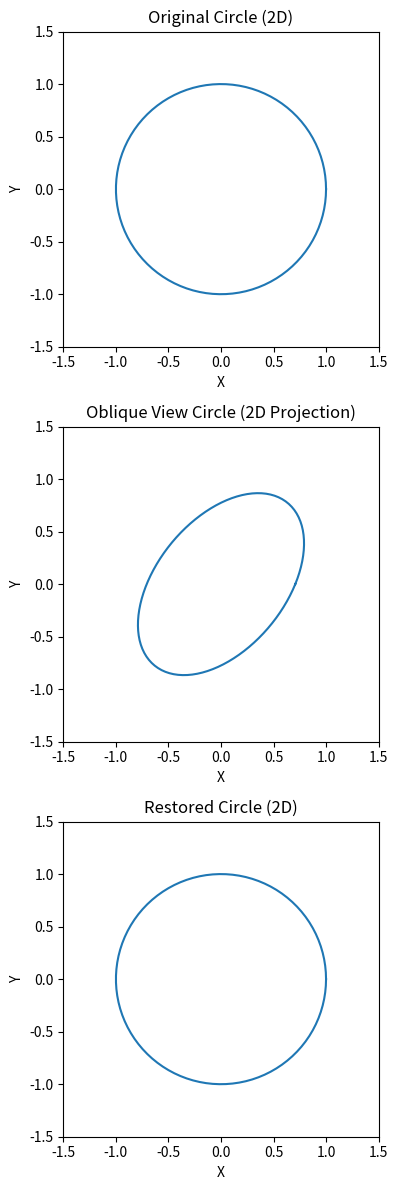

Write Python code to recreate this figure.
import numpy as np
import matplotlib.pyplot as plt

# 円のプロパティ
radius = 1.0
num_points = 100

# 円の点を生成
theta = np.linspace(0, 2 * np.pi, num_points)
x_circle = radius * np.cos(theta)
y_circle = radius * np.sin(theta)
z_circle = np.zeros_like(x_circle)  # xy平面なのでz=0

# 初回の回転をするための角度
x_rotation_angle = np.pi / 6  # x軸方向の視点の角度（ラジアン）
y_rotation_angle = np.pi / 4  # y軸方向の視点の角度（ラジアン）

# 3D空間での初回の回転行列（x軸およびy軸を中心に回転）
rotation_matrix_x = np.array([
    [1, 0, 0],
    [0, np.cos(x_rotation_angle), -np.sin(x_rotation_angle)],
    [0, np.sin(x_rotation_angle), np.cos(x_rotation_angle)]
])

rotation_matrix_y = np.array([
    [np.cos(y_rotation_angle), 0, np.sin(y_rotation_angle)],
    [0, 1, 0],
    [-np.sin(y_rotation_angle), 0, np.cos(y_rotation_angle)]
])

# x軸およびy軸方向の回転を組み合わせた回転
initial_rotation_matrix = rotation_matrix_y @ rotation_matrix_x

# 初回の回転による斜めから見た円を計算
xyz_circle = np.vstack((x_circle, y_circle, z_circle))
xyz_oblique = initial_rotation_matrix @ xyz_circle

# 斜め視点の2D投影を計算（xy平面に投影）
x_oblique = xyz_oblique[0]
y_oblique = xyz_oblique[1]

# 視点ベクトルを保存（初回の回転の影響を記録）
view_vector = np.array([np.sin(y_rotation_angle), 
                        np.sin(x_rotation_angle) * np.cos(y_rotation_angle), 
                        np.cos(x_rotation_angle) * np.cos(y_rotation_angle)])

# 逆回転を視点ベクトルを使って計算
# 視点ベクトルから回転を逆にするための角度を推定
restoration_rotation_matrix_y = np.array([
    [np.cos(-y_rotation_angle), 0, np.sin(-y_rotation_angle)],
    [0, 1, 0],
    [-np.sin(-y_rotation_angle), 0, np.cos(-y_rotation_angle)]
])

restoration_rotation_matrix_x = np.array([
    [1, 0, 0],
    [0, np.cos(-x_rotation_angle), -np.sin(-x_rotation_angle)],
    [0, np.sin(-x_rotation_angle), np.cos(-x_rotation_angle)]
])

# 逆回転を適用して元の円を復元
restoration_rotation_matrix = restoration_rotation_matrix_x @ restoration_rotation_matrix_y
xyz_restored = restoration_rotation_matrix @ xyz_oblique

# 2Dプロットに復元した円を描画
x_restored = xyz_restored[0]
y_restored = xyz_restored[1]

# プロット
fig, axs = plt.subplots(3, 1, figsize=(8, 12))

# 元の円
axs[0].plot(x_circle, y_circle, label='Original Circle')
axs[0].set_title('Original Circle (2D)')
axs[0].set_xlabel('X')
axs[0].set_ylabel('Y')
axs[0].set_xlim(-1.5, 1.5)
axs[0].set_ylim(-1.5, 1.5)
axs[0].set_aspect('equal', 'box')

# 斜めから見た円（2D投影）
axs[1].plot(x_oblique, y_oblique, label='Oblique View Circle')
axs[1].set_title('Oblique View Circle (2D Projection)')
axs[1].set_xlabel('X')
axs[1].set_ylabel('Y')
axs[1].set_xlim(-1.5, 1.5)
axs[1].set_ylim(-1.5, 1.5)
axs[1].set_aspect('equal', 'box')

# 復元した円
axs[2].plot(x_restored, y_restored, label='Restored Circle')
axs[2].set_title('Restored Circle (2D)')
axs[2].set_xlabel('X')
axs[2].set_ylabel('Y')
axs[2].set_xlim(-1.5, 1.5)
axs[2].set_ylim(-1.5, 1.5)
axs[2].set_aspect('equal', 'box')

plt.tight_layout()
plt.show()
